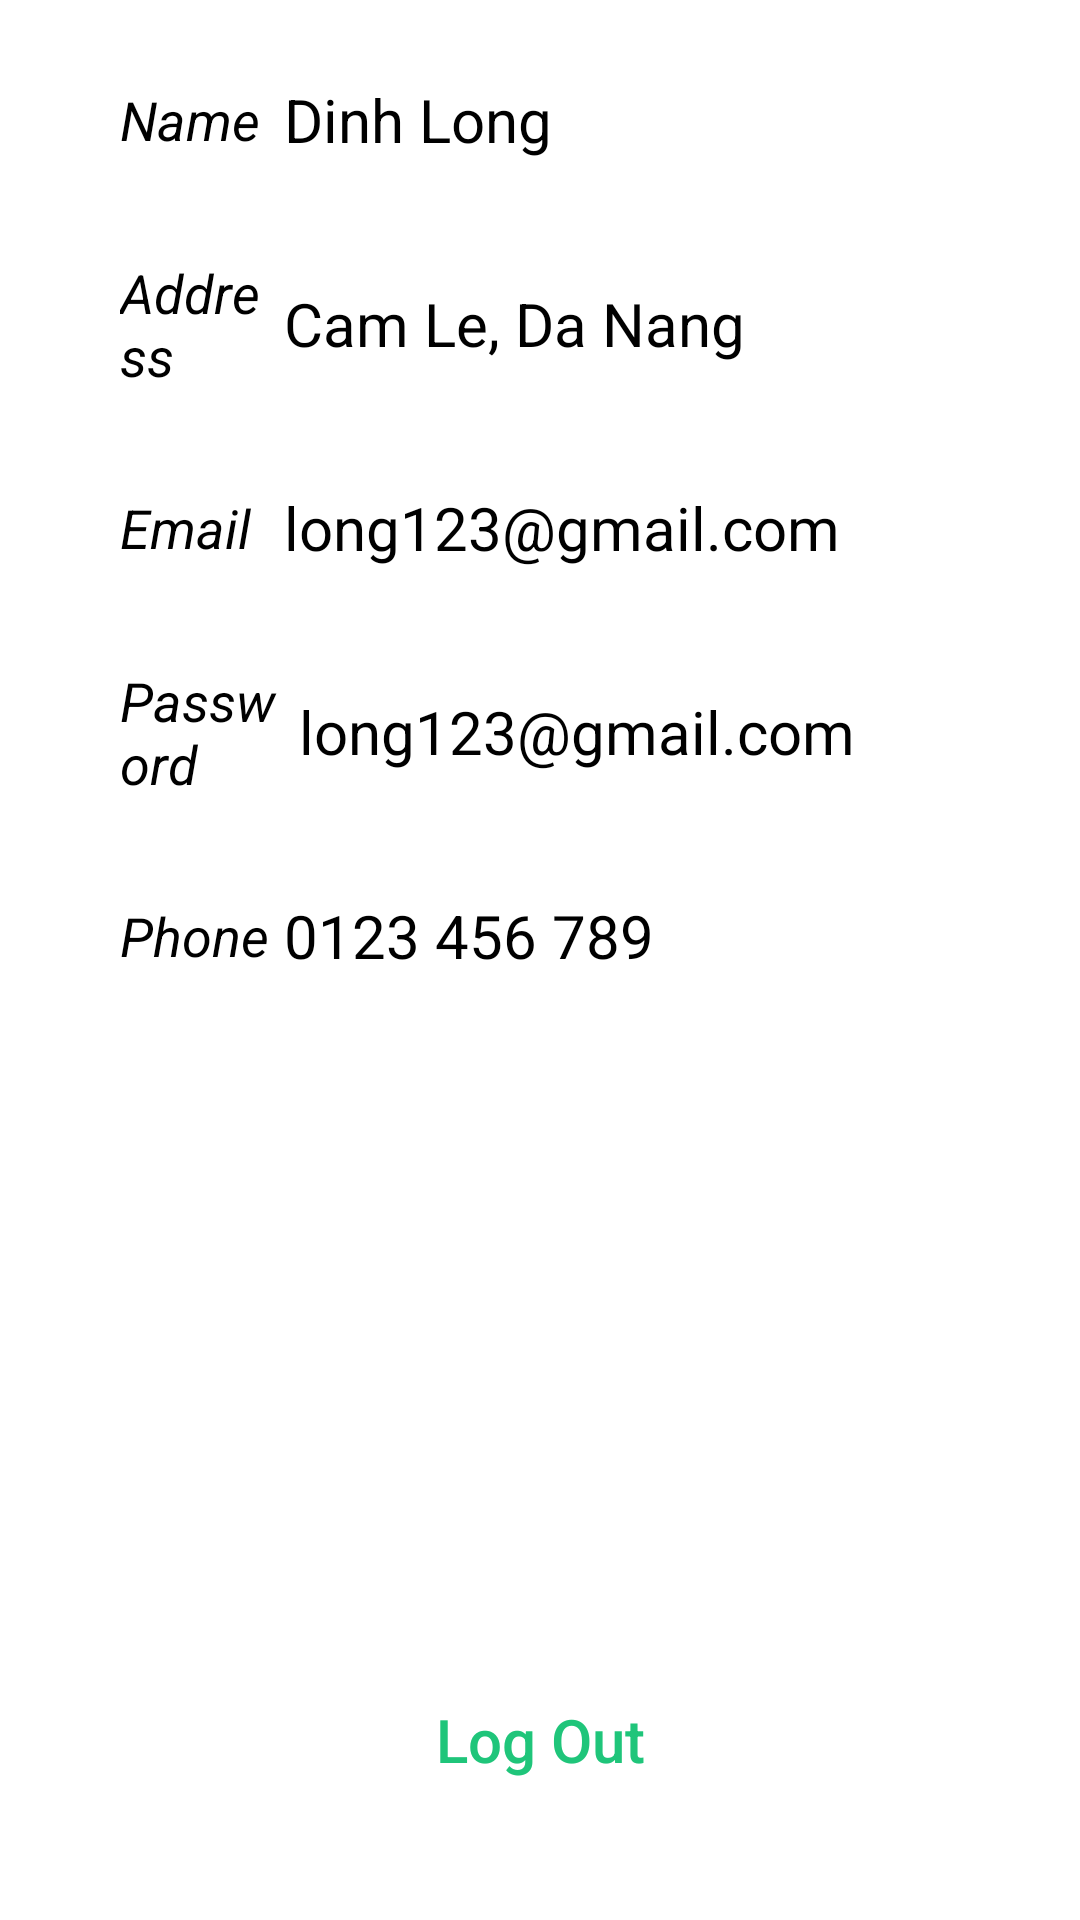

Android layout source for this screen:
<!-- AndroidManifest.xml: application theme Theme.WavesOfFood -->
<!-- res/layout/fragment_profile.xml -->
<?xml version="1.0" encoding="utf-8"?>
<FrameLayout xmlns:android="http://schemas.android.com/apk/res/android"
    xmlns:tools="http://schemas.android.com/tools"
    android:layout_width="match_parent"
    android:layout_height="match_parent"
    android:orientation="vertical"
    android:paddingStart="12dp"
    android:paddingEnd="12dp"
    android:background="@color/white"
    tools:context=".Fragment.ProfileFragment">

    <LinearLayout
        android:layout_width="match_parent"
        android:layout_height="wrap_content"
        android:orientation="vertical" >

    <LinearLayout
        android:layout_width="match_parent"
        android:layout_height="56dp"
        android:layout_marginTop="12dp"
        android:background="@drawable/profileedittextshape"
        android:gravity="center_vertical"
        android:orientation="horizontal"
        android:elevation="3dp"
        android:layout_marginStart="12dp"
        android:layout_marginEnd="12dp">

        <TextView
            android:id="@+id/textViewName"
            android:layout_width="50dp"
            android:layout_height="wrap_content"
            android:layout_marginStart="16dp"
            android:layout_weight="1"
            android:textSize="18sp"
            android:textColor="@color/black"
            android:textStyle="italic"
            android:text="Name" />

        <TextView
            android:id="@+id/editTextName"
            android:layout_width="wrap_content"
            android:layout_height="wrap_content"
            android:layout_weight="1"
            android:textSize="20sp"
            android:textColor="@color/black"
            android:background="@android:color/transparent"
            android:ems="10"
            android:inputType="textPersonName"
            android:text="Dinh Long" />
    </LinearLayout>

    <LinearLayout
        android:layout_width="match_parent"
        android:layout_height="56dp"
        android:layout_marginStart="12dp"
        android:layout_marginTop="12dp"
        android:layout_marginEnd="12dp"
        android:background="@drawable/profileedittextshape"
        android:elevation="3dp"
        android:gravity="center_vertical"
        android:orientation="horizontal">

        <TextView
            android:id="@+id/textViewAddress"
            android:layout_width="50dp"
            android:layout_height="wrap_content"
            android:layout_marginStart="16dp"
            android:layout_weight="1"
            android:text="Address"
            android:textSize="18sp"
            android:textColor="@color/black"
            android:textStyle="italic"/>

        <TextView
            android:id="@+id/editTextAddress"
            android:layout_width="wrap_content"
            android:layout_height="wrap_content"
            android:layout_weight="1"
            android:textSize="20sp"
            android:textColor="@color/black"
            android:background="@android:color/transparent"
            android:layout_marginTop="5dp"
            android:layout_marginBottom="5dp"
            android:ems="10"
            android:inputType="textMultiLine"
            android:text="Cam Le, Da Nang"/>
    </LinearLayout>
    <LinearLayout
        android:layout_width="match_parent"
        android:layout_height="56dp"
        android:layout_marginTop="12dp"
        android:background="@drawable/profileedittextshape"
        android:gravity="center_vertical"
        android:orientation="horizontal"
        android:elevation="3dp"
        android:layout_marginStart="12dp"
        android:layout_marginEnd="12dp">

        <TextView
            android:id="@+id/textViewEmail"
            android:layout_width="50dp"
            android:layout_height="wrap_content"
            android:layout_marginStart="16dp"
            android:layout_weight="1"
            android:text="Email"
            android:textSize="18sp"
            android:textColor="@color/black"
            android:textStyle="italic"/>

        <TextView
            android:id="@+id/editTextEmail"
            android:layout_width="wrap_content"
            android:layout_height="wrap_content"
            android:layout_weight="1"
            android:textSize="20sp"
            android:textColor="@color/black"
            android:background="@android:color/transparent"
            android:ems="10"
            android:inputType="textEmailAddress"
            android:text="long123@gmail.com" />
    </LinearLayout>
        <LinearLayout
            android:layout_width="match_parent"
            android:layout_height="56dp"
            android:layout_marginTop="12dp"
            android:background="@drawable/profileedittextshape"
            android:gravity="center_vertical"
            android:orientation="horizontal"
            android:elevation="3dp"
            android:layout_marginStart="12dp"
            android:layout_marginEnd="12dp">

            <TextView
                android:id="@+id/textViewPassword"
                android:layout_width="60dp"
                android:layout_height="wrap_content"
                android:layout_marginStart="16dp"
                android:layout_weight="1"
                android:text="Password"
                android:textSize="18sp"
                android:textColor="@color/black"
                android:textStyle="italic"/>

            <TextView
                android:id="@+id/editTextPassword"
                android:layout_width="wrap_content"
                android:layout_height="wrap_content"
                android:layout_weight="1"
                android:textSize="20sp"
                android:textColor="@color/black"
                android:background="@android:color/transparent"
                android:ems="10"
                android:text="long123@gmail.com" />
        </LinearLayout>
    <LinearLayout
        android:layout_width="match_parent"
        android:layout_height="56dp"
        android:layout_marginTop="12dp"
        android:layout_marginBottom="10dp"
        android:background="@drawable/profileedittextshape"
        android:gravity="center_vertical"
        android:orientation="horizontal"
        android:elevation="3dp"
        android:layout_marginStart="12dp"
        android:layout_marginEnd="12dp">

        <TextView
            android:id="@+id/textViewPhone"
            android:layout_width="50dp"
            android:layout_height="wrap_content"
            android:layout_marginStart="16dp"
            android:layout_weight="1"
            android:text="Phone"
            android:textSize="18sp"
            android:textColor="@color/black"
            android:textStyle="italic"/>

        <TextView
            android:id="@+id/editTextPhone"
            android:layout_width="wrap_content"
            android:layout_height="wrap_content"
            android:layout_weight="1"
            android:textSize="20sp"
            android:textColor="@color/black"
            android:background="@android:color/transparent"
            android:ems="10"
            android:inputType="phone"
            android:text="0123 456 789" />
    </LinearLayout>

    </LinearLayout>

        <androidx.appcompat.widget.AppCompatButton
            android:id="@+id/logOutButton"
            android:background="@drawable/proceedbuttonshape"
            android:layout_width="match_parent"
            android:layout_height="56dp"
            android:layout_gravity="bottom"
            android:text="Log Out"
            android:textColor="@color/textColor"
            android:textSize="20sp"
            android:layout_marginStart="16dp"
            android:layout_marginEnd="16dp"
            android:layout_marginBottom="32dp"
            android:elevation="5dp"
            android:textAllCaps="false"/>

</FrameLayout>
<!-- resources referenced by this layout -->
<resources>
  <color name="black">#FF000000</color>
  <color name="textColor">#1FC57A</color>
  <color name="white">#FFFFFFFF</color>
  <style name="Theme.WavesOfFood" parent="Base.Theme.WavesOfFood" />
  <style name="Base.Theme.WavesOfFood" parent="Theme.Material3.DayNight.NoActionBar">
          
          <item name="android:statusBarColor">@color/green</item>
      </style>
  <color name="green">#53E88B</color>
</resources>
